Run: headless pygame with SDL's dummy video driver; simulated clock (each Clock.tick advances the game by its frame time, no real sleeping); random seed 0; keys injected as events and as key.get_pressed() state; no mouse input.
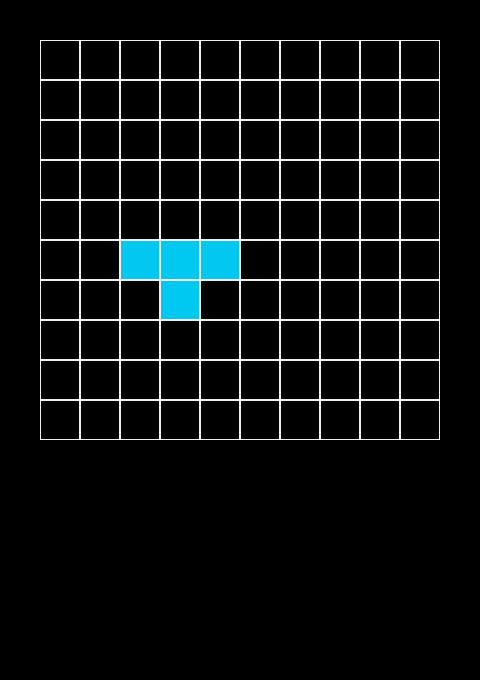
Frame 1 of 4 · flips 1–60 · no input
Frame 2 of 4 · flips 61–180 · tapped SPACE, RETURN · held RIGHT (→), D · screen unchanged from frame 1, image omitted
Frame 3 of 4 · flips 181–300 · held DOWN (↓), S · screen unchanged from frame 2, image omitted
Frame 4 of 4 · flips 301–420 · held LEFT (←), A, UP (↑), W · screen unchanged from frame 3, image omitted

The pygame program that drew these frames:

import pygame

block_size = 40
board_size = 10
board = [[False for i in range(board_size)] for j in range(board_size)]

screen_width = block_size * (board_size + 2)
screen_height = block_size * (board_size + 2 + 5)

block_color = pygame.Color(0, 200, 240)
border_color = pygame.Color(240, 240, 240)

board[5][2] = True
board[5][3] = True
board[5][4] = True
board[6][3] = True

pygame.init()
screen = pygame.display.set_mode((screen_width, screen_height))
pygame.display.set_caption("DokuDoku")

running = True
while running:
    for event in pygame.event.get():
        if event.type == pygame.QUIT:
            running = False

    # Draw blocks
    for row in range(board_size):
        for col in range(board_size):
            if board[row][col]:
                pygame.draw.rect(screen, block_color, pygame.Rect((1 + col) * block_size, (1 + row) * block_size, block_size, block_size))

    # Draw block border
    for row in range(board_size):
        for col in range(board_size):
            pygame.draw.rect(screen, border_color, pygame.Rect((1 + col) * block_size, (1 + row) * block_size, block_size, block_size), 1)

    pygame.display.flip()
